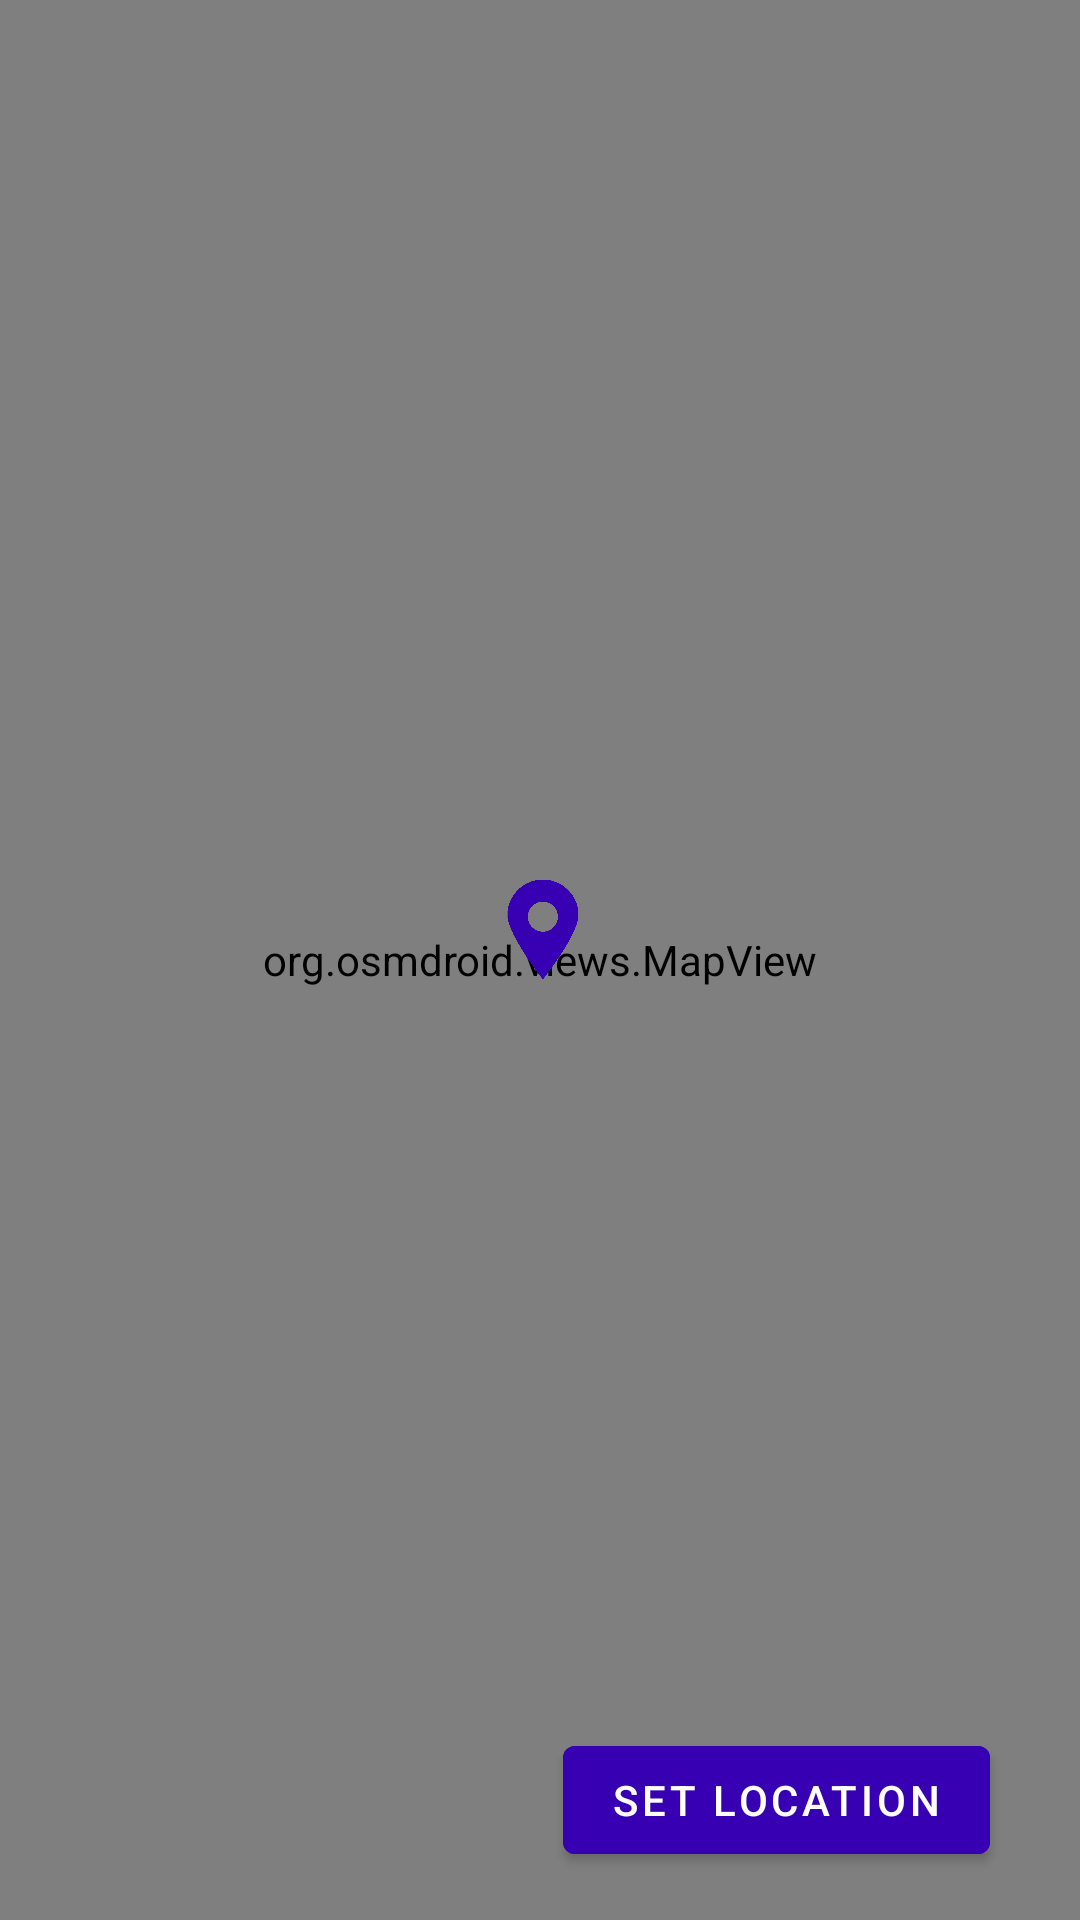

This screen was rendered from an Android layout file. Write that file and the resources it references.
<!-- AndroidManifest.xml: application theme Theme.PVPlan -->
<!-- res/layout/fragment_location.xml -->
<?xml version="1.0" encoding="utf-8"?>
<androidx.constraintlayout.widget.ConstraintLayout xmlns:android="http://schemas.android.com/apk/res/android"
    xmlns:app="http://schemas.android.com/apk/res-auto"
    xmlns:tools="http://schemas.android.com/tools"
    android:layout_width="match_parent"
    android:layout_height="match_parent"
    tools:context=".Fragments.LocationFragment">


    <Button
        android:id="@+id/set_location_btn"
        android:layout_width="wrap_content"
        android:layout_height="wrap_content"
        android:layout_marginEnd="30dp"
        android:layout_marginBottom="16dp"
        android:backgroundTint="@color/purple_700"
        android:text="Set location"
        app:layout_constraintBottom_toBottomOf="parent"
        app:layout_constraintEnd_toEndOf="parent" />

    <org.osmdroid.views.MapView
        android:id="@+id/osm"
        android:layout_width="match_parent"
        android:layout_height="match_parent"
        app:layout_constraintBottom_toBottomOf="parent"
        app:layout_constraintEnd_toEndOf="parent"
        app:layout_constraintStart_toStartOf="parent"
        app:layout_constraintTop_toTopOf="parent" />

    <ImageView
        android:id="@+id/imageView"
        android:layout_width="35dp"
        android:layout_height="40dp"
        app:layout_constraintBottom_toTopOf="@+id/textView5"
        app:layout_constraintEnd_toEndOf="parent"
        app:layout_constraintStart_toStartOf="parent"
        app:layout_constraintTop_toTopOf="parent"
        app:srcCompat="@drawable/pinpoint_bright"
        app:tint="@color/purple_700" />

    <TextView
        android:id="@+id/textView5"
        android:layout_width="100dp"
        android:layout_height="20dp"
        app:layout_constraintBottom_toBottomOf="parent"
        app:layout_constraintEnd_toEndOf="parent"
        app:layout_constraintStart_toStartOf="parent" />



</androidx.constraintlayout.widget.ConstraintLayout>
<!-- resources referenced by this layout -->
<resources>
  <color name="purple_700">#FF3700B3</color>
  <!-- drawable pinpoint_bright: png bitmap (drawable, 7198 bytes) -->
  <style name="Theme.PVPlan" parent="Theme.MaterialComponents.DayNight.DarkActionBar">
          
          <item name="colorPrimary">@color/purple_500</item>
          <item name="colorPrimaryVariant">@color/purple_700</item>
          <item name="colorOnPrimary">@color/white</item>
          
          <item name="colorSecondary">@color/teal_200</item>
          <item name="colorSecondaryVariant">@color/teal_700</item>
          <item name="colorOnSecondary">@color/black</item>
          
          <item name="android:statusBarColor">?attr/colorPrimaryVariant</item>
          
      </style>
  <color name="purple_500">#FF6200EE</color>
  <color name="white">#FFFFFFFF</color>
  <color name="teal_200">#FF03DAC5</color>
  <color name="teal_700">#FF018786</color>
  <color name="black">#FF000000</color>
</resources>
